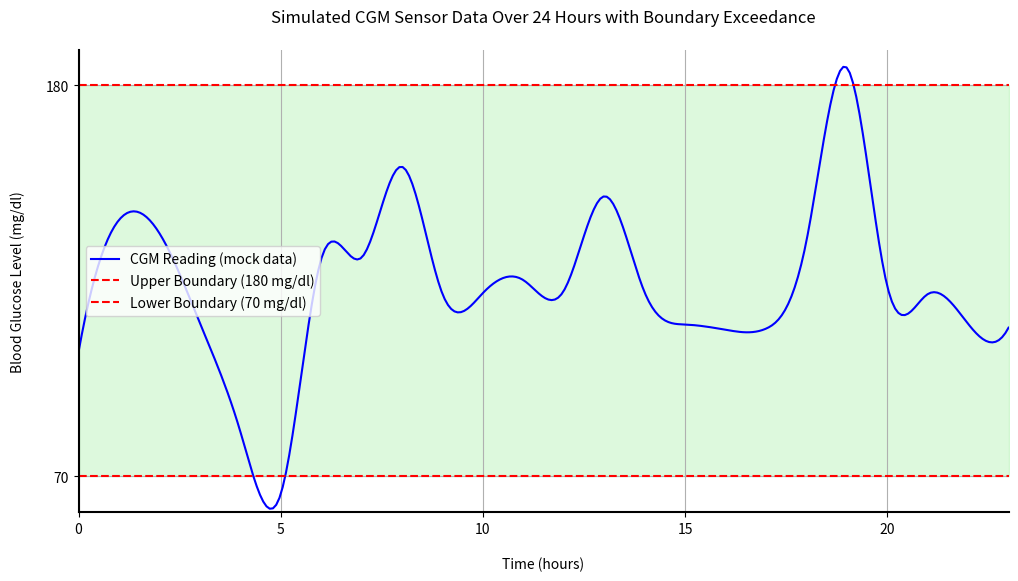

This figure's Python source:
import numpy as np
import matplotlib.pyplot as plt
from scipy.interpolate import interp1d

# Define time points for every hour (original data)
time_hours = np.arange(0, 24, 1)  # 24 hours, one data point per hour

# Generate a basic CGM-like pattern with a baseline and moderate volatility
baseline = 120  # Mid-range baseline for glucose level
volatility = 10  # Degree of fluctuation around baseline
glucose_levels = baseline + np.random.normal(0, volatility, time_hours.shape)

# Introduce smoother, gradual spikes for post-meal glucose increases
spike_hours = [7, 12, 18]  # Common times for meals (breakfast, lunch, dinner)
spike_magnitude = 30  # Spike magnitude to simulate meal response
for hour in spike_hours:
    # Spread each spike over a few hours for a gradual effect
    glucose_levels[hour-1:hour+2] += np.linspace(0, spike_magnitude, 3)

# Add gentle dips to simulate periods of low glucose
dip_hours = [3, 15]  # Times that might represent overnight and afternoon lows
dip_magnitude = 15  # Dip magnitude to simulate glucose drops
for hour in dip_hours:
    # Spread each dip over a few hours for a gradual effect
    glucose_levels[hour-1:hour+2] -= np.linspace(0, dip_magnitude, 3)

# Add specific points to exceed the target boundaries
glucose_levels[5] = 65  # A dip below 70 mg/dl
glucose_levels[19] = 185  # A spike above 180 mg/dl

# Interpolate to add points every 5 minutes
# Define a new time range with 5-minute intervals (288 points for 24 hours)
time_5min = np.linspace(0, 23, 288)  # Each hour has 12 five-minute intervals

# Interpolation function
interp_func = interp1d(time_hours, glucose_levels, kind='cubic')
glucose_levels_5min = interp_func(time_5min)

# Plotting the data with CGM target boundaries and shaded area
plt.figure(figsize=(12, 6))
plt.plot(time_5min, glucose_levels_5min, label='CGM Reading (mock data)', color='blue')

# Add boundary lines for 180 mg/dl and 70 mg/dl
plt.axhline(y=180, color='red', linestyle='--', linewidth=1.5, label='Upper Boundary (180 mg/dl)')
plt.axhline(y=70, color='red', linestyle='--', linewidth=1.5, label='Lower Boundary (70 mg/dl)')

# Add a light green shaded area between the boundary lines
plt.fill_between(time_5min, 70, 180, color='lightgreen', alpha=0.3)

# Additional plot settings
plt.title("Simulated CGM Sensor Data Over 24 Hours with Boundary Exceedance", pad=20)
plt.xlabel("Time (hours)", labelpad=15)
plt.ylabel("Blood Glucose Level (mg/dl)", labelpad=15)
plt.ylim(60, 190)
plt.grid(True)

# Set the y-axis ticks to only show 70 and 180 mg/dl
plt.yticks([70, 180])

# Box off the plot by setting limits and removing extra space
plt.xlim(0, 23)  # Set x-axis to cut off at 24 hours (from 0 to 23)
plt.gca().spines['top'].set_visible(False)  # Remove top border
plt.gca().spines['right'].set_visible(False)  # Remove right border
plt.gca().spines['left'].set_linewidth(1.5)  # Increase left border width
plt.gca().spines['bottom'].set_linewidth(1.5)  # Increase bottom border width

# Add a legend
plt.legend()

# Show the plot
plt.show()
